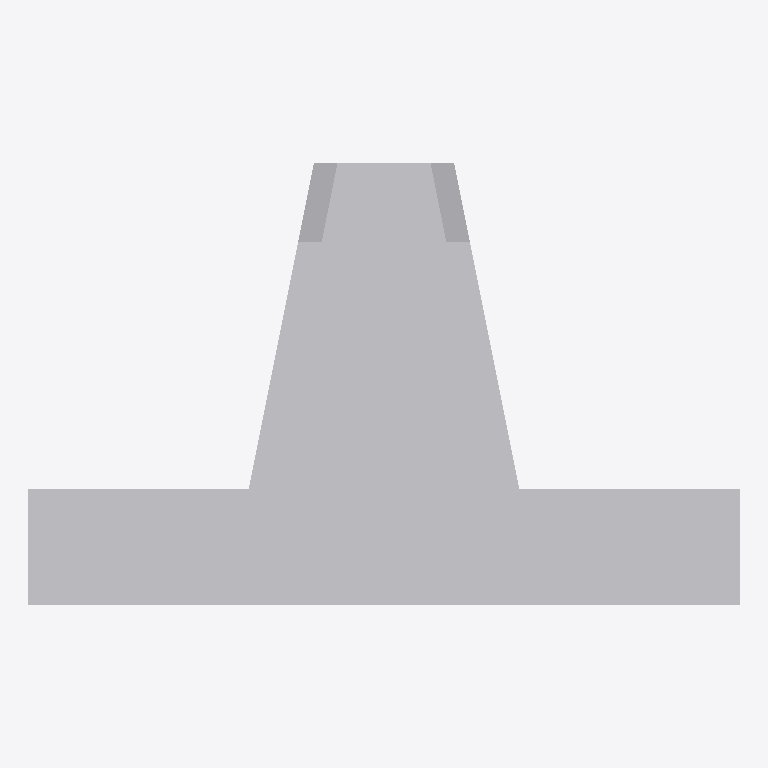
Plan cut of the same IFC building model at storey '堤外水路工' (level 2.96 m, cut at 4.36 m), seen from above with north up, elements coloured by IFC class (only those large enough to see are counted): 1 other element (light grey). No cut surface shows.
Extent 12.2 m × 7.6 m × 3.0 m (x, y, z). Storeys (6): 樋門・樋管本体工 at 0.00 m; 付属物設置工 at 0.81 m; 堤外水路工 at 2.96 m; 護岸基礎工 at 5.50 m; 排水構造物工 at 5.87 m; 法覆護岸工 at 8.93 m. Elements (572): 571 IfcReinforcingBar, 1 IfcBuildingElementProxy.

HEADER;
FILE_DESCRIPTION(('ViewDefinition [CoordinationView_V2.0]','RevitIdentifiers [VersionGUID: 94949cee-8471-4593-90eb-d5a283616317, NumberOfSaves: 80]','CoordinateReference [CoordinateBase: 共有座標]'),'2;1');
FILE_NAME('プロジェクト番号','2024-03-18T18:27:57+09:00',(''),(''),'ODA SDAI 24.6','Autodesk Revit 24.2.0.63 (JPN) - IFC 24.2.0.63','');
FILE_SCHEMA(('IFC2X3'));
ENDSEC;
DATA;
#104=IFCPROJECT('2LBZOfMA9FAQoVUGaIyeYy',#18,'プロジェクト番号',$,$,'プロジェクト名','プロジェクト ステータス',(#99),#96);
#135=IFCSITE('2LBZOfMA9FAQoVUGaIyeY_',#18,'Default',$,$,#134,$,$,.ELEMENT.,(35,41,22,154846),(139,41,30,161132),0.0,$,$);
#109=IFCBUILDING('2LBZOfMA9FAQoVUGaIyeYz',#18,'',$,$,#107,$,'',.ELEMENT.,$,$,#108);
#112=IFCBUILDINGSTOREY('1qv6ynVKX7xf87anS8vNi1',#18,'樋門・樋管本体工',$,'レベル:記号 8 mm',#111,$,'樋門・樋管本体工',.ELEMENT.,3.492344E-10);
#116=IFCBUILDINGSTOREY('1bv2gZA195UvJSQDUmRZ_o',#18,'付属物設置工',$,'レベル:記号 8 mm',#115,$,'付属物設置工',.ELEMENT.,809.9999999998058);
#120=IFCBUILDINGSTOREY('1bv2gZA195UvJSQDUmRZHg',#18,'堤外水路工',$,'レベル:記号 8 mm',#119,$,'堤外水路工',.ELEMENT.,2960.0000000003492);
#124=IFCBUILDINGSTOREY('09557DUgPELASvXHQdxbMU',#18,'護岸基礎工',$,'レベル:記号 8 mm',#123,$,'護岸基礎工',.ELEMENT.,5500.00000000035);
#128=IFCBUILDINGSTOREY('1bv2gZA195UvJSQDUmRYzc',#18,'排水構造物工',$,'レベル:記号 8 mm',#127,$,'排水構造物工',.ELEMENT.,5870.00000000035);
#132=IFCBUILDINGSTOREY('1bv2gZA195UvJSQDUmRcRY',#18,'法覆護岸工',$,'レベル:記号 8 mm',#131,$,'法覆護岸工',.ELEMENT.,8930.00000000035);
#370=IFCBUILDINGELEMENTPROXY('3PZv_Ua8TFART6xjOc899D',#18,'翼壁工（川表）:翼壁工（川表）:424963',$,'翼壁工（川表）:翼壁工（川表）',#369,#366,'424963',$);
ENDSEC;
